Dataset: banana_split (GitHub, vignesh-tck/tree-species-ml). Classes: healthy, unhealthy.

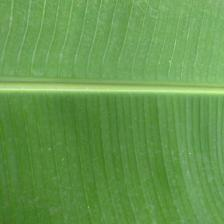
Label: healthy

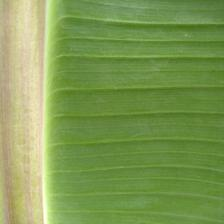
Label: healthy

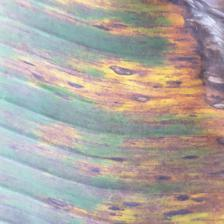
Label: unhealthy

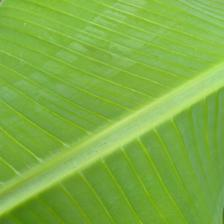
Label: healthy

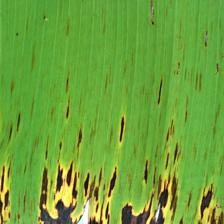
Label: unhealthy

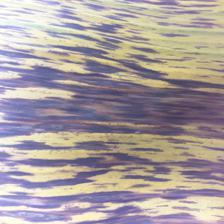
Label: unhealthy
